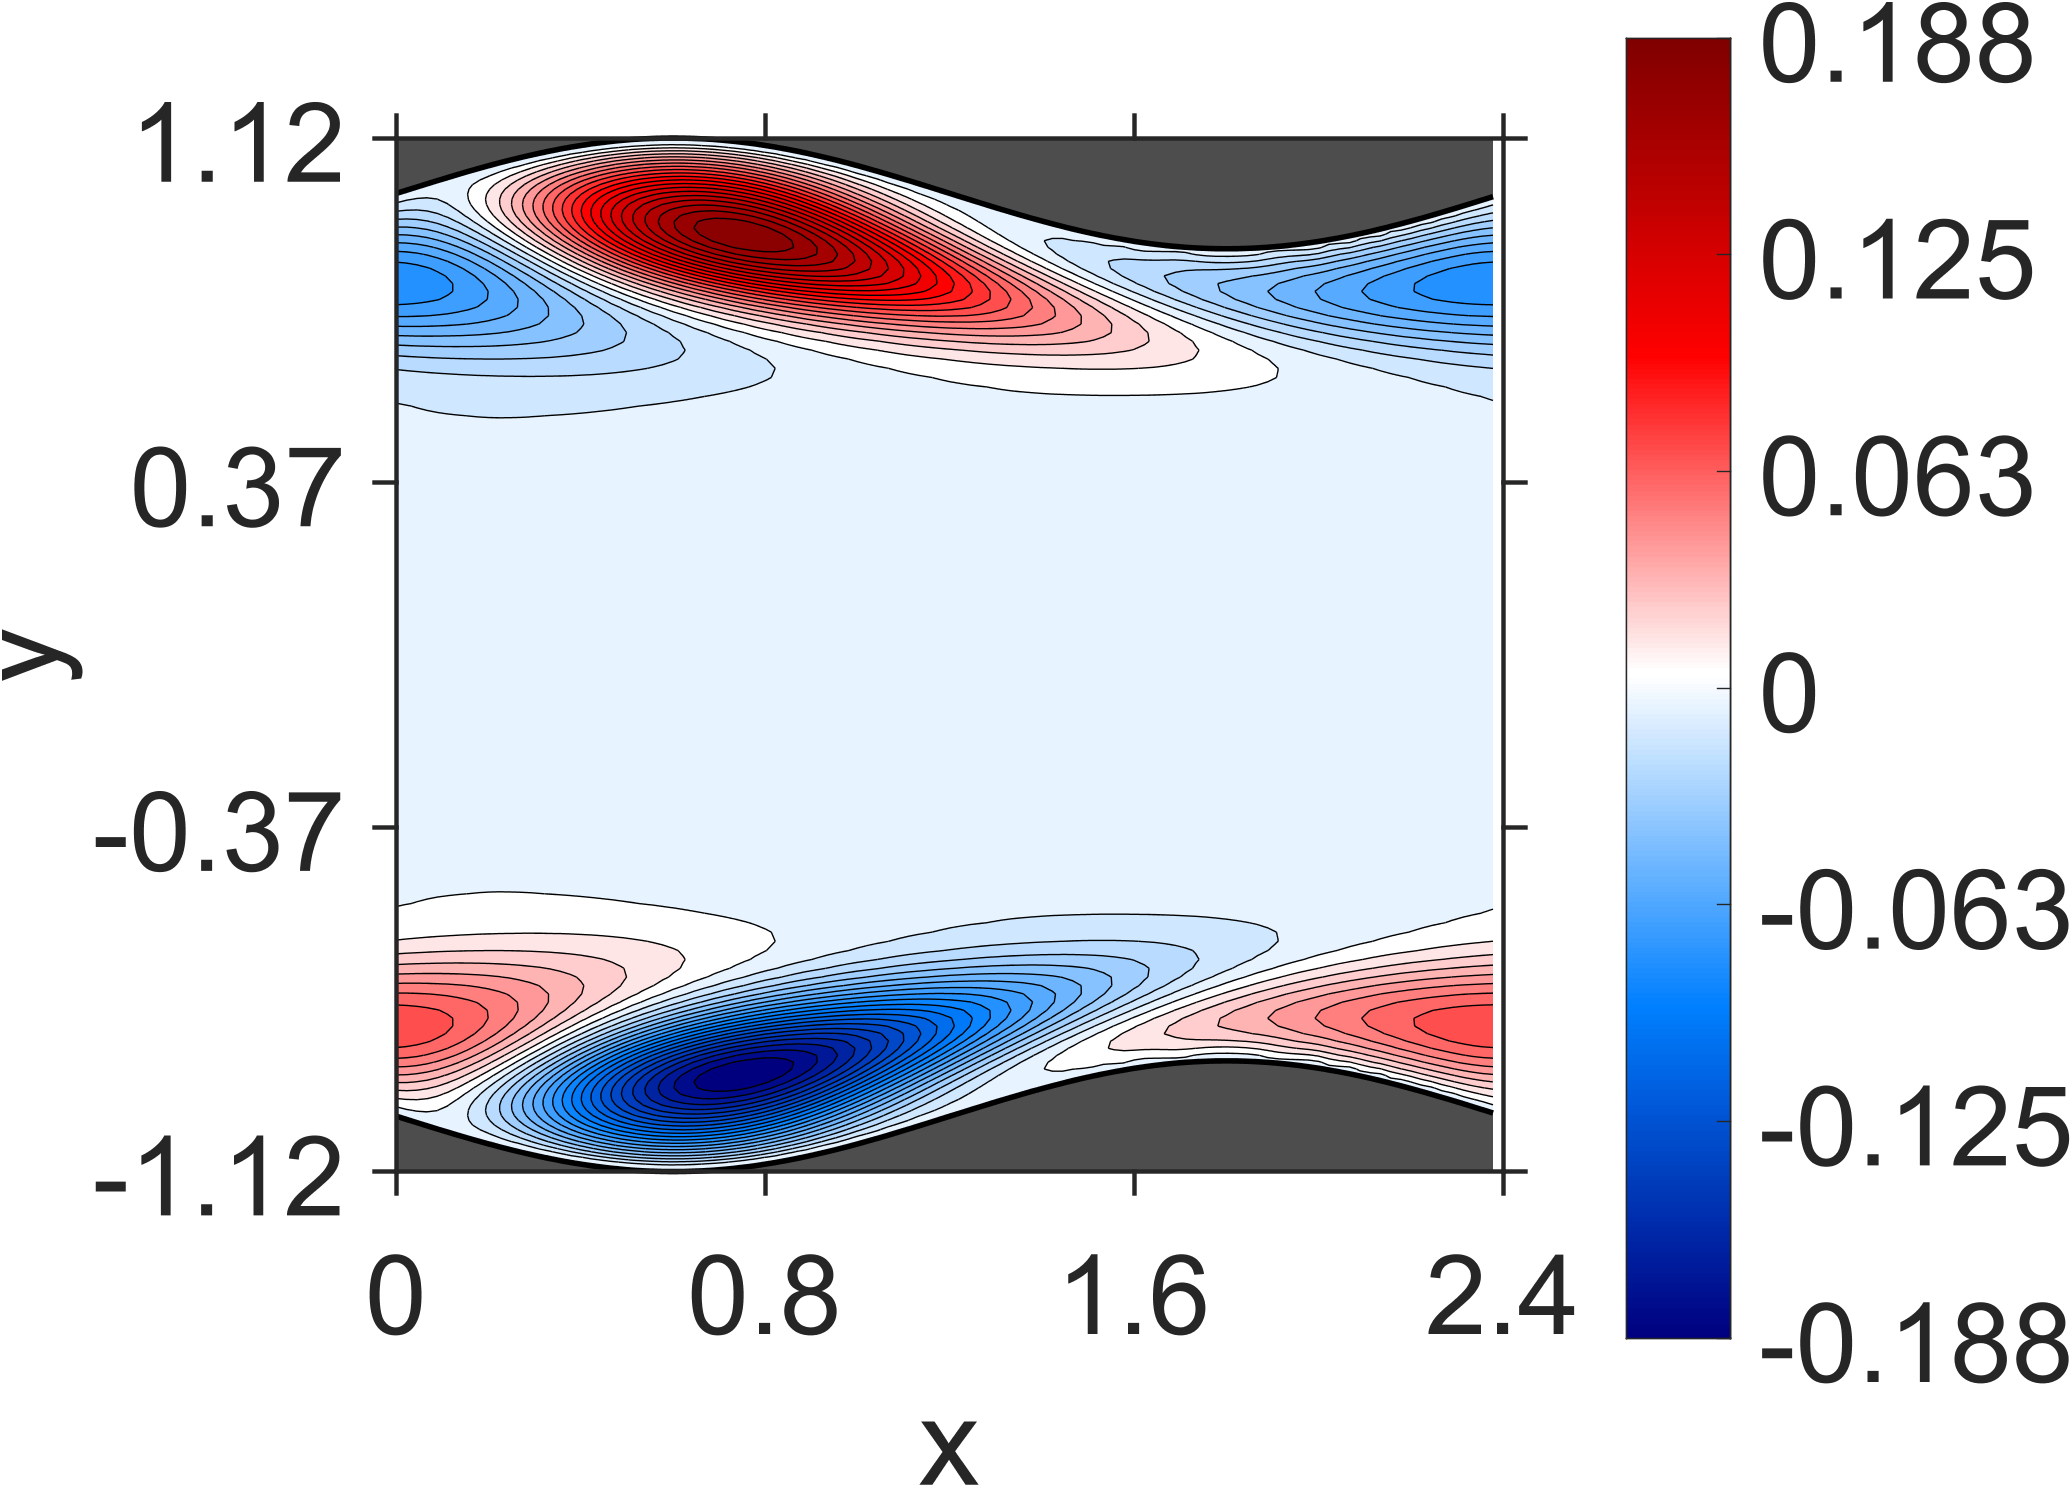

The data file committed next to this chart (first rows):
NaN, NaN, NaN, NaN, NaN, NaN, NaN, NaN, NaN, NaN, NaN, NaN, NaN, NaN, NaN, NaN, NaN, NaN, NaN, NaN, NaN, 0, 0, 0
NaN, NaN, NaN, NaN, NaN, NaN, NaN, NaN, NaN, NaN, NaN, NaN, NaN, NaN, NaN, NaN, NaN, NaN, NaN, NaN, NaN, -2.627783e-06, -1.290592e-06, -1.334669e-06
NaN, NaN, NaN, NaN, NaN, NaN, NaN, NaN, NaN, NaN, NaN, NaN, NaN, NaN, NaN, NaN, NaN, NaN, NaN, NaN, NaN, -5.722192e-06, -6.953094e-06, -7.936226e-06
NaN, NaN, NaN, NaN, NaN, NaN, NaN, NaN, NaN, NaN, NaN, NaN, NaN, NaN, NaN, NaN, NaN, NaN, NaN, NaN, -1.026333e-05, -1.111323e-05, -1.105744e-05, -1.325608e-05
NaN, NaN, NaN, NaN, NaN, NaN, NaN, NaN, NaN, NaN, NaN, NaN, NaN, NaN, NaN, NaN, NaN, NaN, NaN, -1.212578e-05, -1.14002e-05, -1.301978e-05, -1.779491e-05, -2.306958e-05
NaN, NaN, NaN, NaN, NaN, NaN, NaN, NaN, NaN, NaN, NaN, NaN, NaN, NaN, NaN, NaN, NaN, NaN, NaN, -1.087115e-05, -1.5563e-05, -1.842675e-05, -2.343691e-05, -3.977648e-05
NaN, NaN, NaN, NaN, NaN, NaN, NaN, NaN, NaN, NaN, NaN, NaN, NaN, NaN, NaN, NaN, NaN, NaN, -1.231359e-05, -1.549889e-05, -1.504935e-05, -2.711113e-05, -6.085769e-05, -0.0001212
NaN, NaN, NaN, NaN, NaN, NaN, NaN, NaN, NaN, NaN, NaN, NaN, NaN, NaN, NaN, NaN, NaN, -1.366851e-05, -1.159991e-05, -1.416732e-05, -3.858667e-05, -8.750539e-05, -0.000226, -0.0005442
NaN, NaN, NaN, NaN, NaN, NaN, NaN, NaN, NaN, NaN, NaN, NaN, NaN, NaN, NaN, NaN, -1.229066e-05, -6.966827e-06, -2.031761e-05, -4.732686e-05, -0.0001365, -0.0004921, -0.00133, -0.002652
NaN, NaN, NaN, NaN, NaN, NaN, NaN, NaN, NaN, NaN, NaN, NaN, NaN, NaN, NaN, -7.551938e-06, -7.255913e-06, -2.731708e-05, -5.2823e-05, -0.0002661, -0.001078, -0.002836, -0.005473, -0.007973
NaN, NaN, NaN, NaN, NaN, NaN, NaN, NaN, NaN, NaN, NaN, NaN, NaN, NaN, -2.752965e-06, -1.31695e-05, -2.565928e-05, -7.814045e-05, -0.0005661, -0.002096, -0.005324, -0.008707, -0.01192, -0.01468
NaN, NaN, NaN, NaN, NaN, NaN, NaN, NaN, NaN, NaN, NaN, NaN, NaN, -2.089564e-06, -1.880549e-05, -1.701103e-05, -0.0001673, -0.00107, -0.003911, -0.007958, -0.01202, -0.01578, -0.01912, -0.02198
NaN, NaN, NaN, NaN, NaN, NaN, NaN, NaN, NaN, NaN, NaN, NaN, -6.141468e-06, -1.600222e-05, -1.789181e-05, -0.0003704, -0.001912, -0.006177, -0.01055, -0.01514, -0.01943, -0.02335, -0.02687, -0.02986
NaN, NaN, NaN, NaN, NaN, NaN, NaN, NaN, NaN, NaN, NaN, -1.101291e-05, -6.746737e-06, -5.180357e-05, -0.0006777, -0.00351, -0.008003, -0.01312, -0.01797, -0.02274, -0.02728, -0.03142, -0.0351, -0.03824
NaN, NaN, NaN, NaN, NaN, NaN, NaN, NaN, NaN, NaN, -1.017395e-05, 4.141417e-06, -0.000149, -0.001133, -0.005342, -0.009905, -0.01514, -0.02049, -0.02569, -0.03077, -0.03554, -0.0399, -0.04377, -0.04707
NaN, NaN, NaN, NaN, NaN, NaN, NaN, NaN, -3.650296e-06, -4.787816e-06, -1.34665e-06, -0.0003099, -0.002141, -0.006422, -0.01165, -0.01688, -0.02244, -0.02816, -0.03372, -0.03908, -0.04412, -0.04873, -0.05281, -0.05629
NaN, NaN, NaN, NaN, NaN, NaN, NaN, -2.550642e-06, 3.298622e-06, -3.156584e-05, -0.0004787, -0.003575, -0.007424, -0.01258, -0.01818, -0.02394, -0.02996, -0.03601, -0.04193, -0.04761, -0.05293, -0.05779, -0.06212, -0.06581
NaN, NaN, NaN, NaN, NaN, NaN, 4.964029e-07, 4.542567e-06, -9.629461e-05, -0.0008564, -0.004116, -0.008357, -0.01312, -0.01868, -0.02478, -0.03105, -0.03747, -0.04392, -0.0502, -0.05621, -0.06186, -0.06701, -0.0716, -0.07554
NaN, NaN, NaN, NaN, NaN, 1.591183e-06, -1.651541e-07, -0.0001306, -0.001578, -0.004172, -0.008331, -0.01317, -0.0186, -0.02472, -0.03126, -0.03802, -0.04489, -0.05172, -0.05839, -0.06477, -0.07075, -0.07623, -0.08112, -0.08535
NaN, NaN, NaN, 7.194888e-06, -1.469916e-06, 4.370327e-06, -0.0001398, -0.001583, -0.004071, -0.007635, -0.0123, -0.01776, -0.02382, -0.03044, -0.03747, -0.0447, -0.052, -0.05926, -0.06633, -0.0731, -0.07945, -0.0853, -0.09054, -0.0951
NaN, NaN, -6.994922e-07, 2.262384e-06, 5.59096e-05, 7.54169e-05, -0.0008517, -0.003118, -0.00638, -0.01064, -0.01592, -0.02193, -0.02856, -0.03569, -0.04318, -0.05087, -0.05863, -0.06632, -0.07382, -0.08101, -0.08778, -0.09402, -0.09966, -0.1046
1.072169e-05, -7.970295e-06, 6.812461e-05, 0.0002837, 0.0009925, 0.0004476, -0.00131, -0.004225, -0.008188, -0.0131, -0.01892, -0.02547, -0.03262, -0.04023, -0.04819, -0.05634, -0.06455, -0.07269, -0.08063, -0.08827, -0.09548, -0.1022, -0.1083, -0.1136
1.433751e-05, 0.0002032, 0.001696, 0.002529, 0.002517, 0.001257, -0.001193, -0.004745, -0.009305, -0.01478, -0.02112, -0.02815, -0.03577, -0.04384, -0.05224, -0.06084, -0.0695, -0.0781, -0.08651, -0.09462, -0.1023, -0.1095, -0.1161, -0.122
0.0009779, 0.003702, 0.005131, 0.005404, 0.004619, 0.00269, -0.0003471, -0.004447, -0.00952, -0.01549, -0.02226, -0.02974, -0.03778, -0.04627, -0.0551, -0.06413, -0.07323, -0.08229, -0.09118, -0.09978, -0.108, -0.1157, -0.1228, -0.1293
0.00637, 0.008351, 0.009184, 0.008803, 0.00743, 0.004941, 0.001411, -0.003153, -0.008646, -0.01502, -0.02217, -0.03001, -0.03842, -0.0473, -0.05651, -0.06594, -0.07547, -0.08498, -0.09434, -0.1035, -0.1122, -0.1205, -0.1282, -0.1352
0.01247, 0.01358, 0.01382, 0.01295, 0.01107, 0.008148, 0.00422, -0.0006974, -0.006526, -0.01321, -0.02066, -0.02881, -0.03752, -0.04671, -0.05625, -0.06605, -0.07597, -0.0859, -0.09572, -0.1053, -0.1146, -0.1234, -0.1317, -0.1393
0.01878, 0.01944, 0.01916, 0.0179, 0.01564, 0.0124, 0.008173, 0.003003, -0.003062, -0.009963, -0.01763, -0.02598, -0.03492, -0.04435, -0.05416, -0.06425, -0.07451, -0.08481, -0.09504, -0.1051, -0.1149, -0.1242, -0.1331, -0.1413
0.02563, 0.02587, 0.02524, 0.02367, 0.02115, 0.01769, 0.01328, 0.007964, 0.001766, -0.005253, -0.01303, -0.0215, -0.03057, -0.04014, -0.05014, -0.06043, -0.07094, -0.08153, -0.09211, -0.1025, -0.1128, -0.1226, -0.132, -0.1409
0.0329, 0.03286, 0.03197, 0.03019, 0.02752, 0.02394, 0.01946, 0.01409, 0.00787, 0.00084, -0.006942, -0.01541, -0.0245, -0.03411, -0.04417, -0.05457, -0.06521, -0.07599, -0.0868, -0.09753, -0.1081, -0.1183, -0.1282, -0.1376
0.0405, 0.04023, 0.03918, 0.03729, 0.03456, 0.03095, 0.0265, 0.02118, 0.01505, 0.008115, 0.000454, -0.007909, -0.01688, -0.02641, -0.03639, -0.04675, -0.05739, -0.06822, -0.07912, -0.09001, -0.1008, -0.1113, -0.1215, -0.1313
0.04815, 0.04775, 0.0466, 0.04468, 0.04196, 0.03843, 0.03408, 0.02893, 0.02298, 0.01627, 0.008831, 0.0007202, -0.008012, -0.0173, -0.02706, -0.03723, -0.04771, -0.05842, -0.06926, -0.08014, -0.09095, -0.1016, -0.112, -0.1221
0.05556, 0.05507, 0.0539, 0.052, 0.04937, 0.04598, 0.04183, 0.03691, 0.03126, 0.02487, 0.01778, 0.01004, 0.001695, -0.007206, -0.01659, -0.0264, -0.03655, -0.04696, -0.05754, -0.06822, -0.07889, -0.08948, -0.09988, -0.11
0.06235, 0.06181, 0.06065, 0.05884, 0.05634, 0.05316, 0.04927, 0.04468, 0.03939, 0.03343, 0.0268, 0.01956, 0.01172, 0.003351, -0.005504, -0.01478, -0.02442, -0.03434, -0.04448, -0.05476, -0.06508, -0.07538, -0.08558, -0.09558
0.06815, 0.06759, 0.06647, 0.06476, 0.06245, 0.05951, 0.05594, 0.05173, 0.04689, 0.04143, 0.03536, 0.02871, 0.0215, 0.01379, 0.005611, -0.002988, -0.01195, -0.02121, -0.03071, -0.04039, -0.05017, -0.05997, -0.06974, -0.07939
0.07257, 0.07201, 0.07096, 0.06939, 0.06728, 0.06463, 0.06141, 0.05763, 0.05329, 0.04838, 0.04293, 0.03696, 0.03048, 0.02352, 0.01613, 0.008339, 0.0001922, -0.008258, -0.01696, -0.02586, -0.0349, -0.04402, -0.05316, -0.06225
0.07534, 0.07479, 0.07382, 0.0724, 0.07052, 0.06817, 0.06533, 0.062, 0.05818, 0.05387, 0.04909, 0.04383, 0.03813, 0.03201, 0.02548, 0.01858, 0.01135, 0.003827, -0.003953, -0.01195, -0.0201, -0.02837, -0.03669, -0.04504
0.07621, 0.07569, 0.07482, 0.07357, 0.07193, 0.06989, 0.06744, 0.06457, 0.06129, 0.05759, 0.05349, 0.04898, 0.04408, 0.03881, 0.03319, 0.02723, 0.02097, 0.01443, 0.007651, 0.0006593, -0.006507, -0.01381, -0.02121, -0.02866
0.07508, 0.07463, 0.07387, 0.07281, 0.07142, 0.06969, 0.06763, 0.06522, 0.06247, 0.05938, 0.05594, 0.05217, 0.04806, 0.04364, 0.03892, 0.0339, 0.02862, 0.02309, 0.01733, 0.01137, 0.005238, -0.001041, -0.007432, -0.01391
0.07195, 0.07159, 0.07098, 0.07011, 0.06898, 0.06758, 0.0659, 0.06395, 0.06171, 0.05919, 0.05639, 0.05332, 0.04997, 0.04637, 0.0425, 0.03839, 0.03405, 0.02949, 0.02473, 0.01979, 0.01468, 0.009431, 0.004058, -0.001412
0.06696, 0.06672, 0.06628, 0.06563, 0.06477, 0.06369, 0.06238, 0.06086, 0.05911, 0.05713, 0.05493, 0.0525, 0.04986, 0.047, 0.04393, 0.04066, 0.03719, 0.03354, 0.02972, 0.02573, 0.02159, 0.01732, 0.01293, 0.008436
0.06037, 0.06028, 0.06003, 0.05961, 0.05901, 0.05824, 0.0573, 0.05618, 0.05488, 0.0534, 0.05174, 0.0499, 0.04788, 0.0457, 0.04334, 0.04082, 0.03814, 0.0353, 0.03231, 0.02919, 0.02594, 0.02256, 0.01908, 0.01549
0.05257, 0.05264, 0.05259, 0.0524, 0.05207, 0.0516, 0.05099, 0.05024, 0.04934, 0.0483, 0.04712, 0.0458, 0.04434, 0.04274, 0.041, 0.03913, 0.03713, 0.03499, 0.03274, 0.03037, 0.02789, 0.0253, 0.02262, 0.01984
0.04406, 0.04431, 0.04444, 0.04447, 0.04438, 0.04418, 0.04386, 0.04344, 0.04289, 0.04224, 0.04147, 0.04059, 0.03959, 0.03848, 0.03727, 0.03594, 0.03451, 0.03297, 0.03134, 0.0296, 0.02777, 0.02585, 0.02385, 0.02176
0.03545, 0.03584, 0.03613, 0.03634, 0.03645, 0.03648, 0.03641, 0.03625, 0.036, 0.03566, 0.03522, 0.0347, 0.03408, 0.03337, 0.03258, 0.0317, 0.03073, 0.02967, 0.02854, 0.02732, 0.02602, 0.02464, 0.0232, 0.02168
0.02731, 0.0278, 0.02821, 0.02854, 0.02881, 0.029, 0.02912, 0.02916, 0.02913, 0.02903, 0.02885, 0.0286, 0.02827, 0.02787, 0.0274, 0.02686, 0.02625, 0.02557, 0.02482, 0.024, 0.02312, 0.02217, 0.02116, 0.0201
0.02016, 0.02068, 0.02115, 0.02156, 0.02191, 0.02221, 0.02244, 0.02262, 0.02274, 0.0228, 0.0228, 0.02274, 0.02262, 0.02244, 0.0222, 0.0219, 0.02155, 0.02114, 0.02068, 0.02015, 0.01958, 0.01895, 0.01827, 0.01754
0.01434, 0.01485, 0.01531, 0.01574, 0.01612, 0.01645, 0.01674, 0.01698, 0.01718, 0.01733, 0.01743, 0.01749, 0.01749, 0.01745, 0.01737, 0.01723, 0.01705, 0.01682, 0.01655, 0.01623, 0.01587, 0.01546, 0.01502, 0.01453
0.009984, 0.01044, 0.01086, 0.01125, 0.0116, 0.01193, 0.01221, 0.01247, 0.01268, 0.01286, 0.013, 0.01311, 0.01318, 0.01321, 0.0132, 0.01315, 0.01307, 0.01295, 0.01279, 0.0126, 0.01237, 0.01211, 0.01181, 0.01148
0.007026, 0.007397, 0.007744, 0.008069, 0.008368, 0.008643, 0.008891, 0.009113, 0.009307, 0.009473, 0.009609, 0.009718, 0.009795, 0.009844, 0.009862, 0.009852, 0.00981, 0.00974, 0.009639, 0.009511, 0.009353, 0.009168, 0.008956, 0.008719
0.005238, 0.005517, 0.005783, 0.006029, 0.006259, 0.006468, 0.006659, 0.006827, 0.006977, 0.007102, 0.007206, 0.007286, 0.007344, 0.007377, 0.007389, 0.007374, 0.007338, 0.007276, 0.007193, 0.007085, 0.006957, 0.006804, 0.006632, 0.006438
0.00429, 0.004491, 0.004678, 0.004854, 0.005013, 0.005159, 0.005288, 0.005401, 0.005496, 0.005575, 0.005634, 0.005677, 0.005698, 0.005703, 0.005687, 0.005653, 0.005598, 0.005526, 0.005433, 0.005324, 0.005195, 0.00505, 0.004886, 0.004708
0.003864, 0.004003, 0.004132, 0.004247, 0.004353, 0.004443, 0.004522, 0.004584, 0.004635, 0.004667, 0.004687, 0.004689, 0.004678, 0.004648, 0.004604, 0.004542, 0.004466, 0.004372, 0.004265, 0.00414, 0.004002, 0.003848, 0.003683, 0.003502
0.003685, 0.003784, 0.003871, 0.003949, 0.004013, 0.004067, 0.004107, 0.004136, 0.00415, 0.004152, 0.004139, 0.004113, 0.004072, 0.004018, 0.003948, 0.003866, 0.003768, 0.003659, 0.003533, 0.003397, 0.003246, 0.003084, 0.002909, 0.002725
0.003577, 0.003651, 0.003717, 0.00377, 0.003813, 0.003843, 0.003863, 0.003869, 0.003864, 0.003844, 0.003814, 0.003768, 0.003712, 0.00364, 0.003558, 0.00346, 0.003352, 0.003229, 0.003097, 0.00295, 0.002794, 0.002625, 0.002448, 0.002259
0.00344, 0.003505, 0.003558, 0.003601, 0.003632, 0.003653, 0.003661, 0.003659, 0.003643, 0.003617, 0.003577, 0.003525, 0.00346, 0.003385, 0.003295, 0.003195, 0.003081, 0.002958, 0.002821, 0.002676, 0.002518, 0.002352, 0.002175, 0.00199
0.003255, 0.003314, 0.003364, 0.003402, 0.003431, 0.003448, 0.003455, 0.003448, 0.003433, 0.003403, 0.003364, 0.003311, 0.003248, 0.003172, 0.003086, 0.002987, 0.002879, 0.002757, 0.002628, 0.002485, 0.002336, 0.002174, 0.002007, 0.001828
0.003026, 0.003084, 0.003132, 0.003171, 0.003198, 0.003216, 0.003222, 0.003219, 0.003204, 0.003179, 0.003141, 0.003094, 0.003035, 0.002966, 0.002884, 0.002794, 0.002691, 0.00258, 0.002458, 0.002327, 0.002186, 0.002038, 0.001879, 0.001715
0.002787, 0.002842, 0.00289, 0.002926, 0.002956, 0.002973, 0.002983, 0.00298, 0.00297, 0.002947, 0.002917, 0.002873, 0.002822, 0.002758, 0.002687, 0.002603, 0.002512, 0.002409, 0.002299, 0.002179, 0.002051, 0.001914, 0.001771, 0.001619
0.002553, 0.002607, 0.002651, 0.002688, 0.002715, 0.002735, 0.002744, 0.002746, 0.002736, 0.002719, 0.002691, 0.002655, 0.002608, 0.002554, 0.002488, 0.002415, 0.002332, 0.002241, 0.002141, 0.002034, 0.001917, 0.001795, 0.001664, 0.001528
0.002346, 0.002395, 0.002438, 0.002471, 0.002498, 0.002516, 0.002527, 0.002528, 0.002522, 0.002506, 0.002484, 0.00245, 0.002411, 0.00236, 0.002304, 0.002237, 0.002164, 0.002081, 0.001993, 0.001895, 0.001792, 0.00168, 0.001564, 0.00144
0.002161, 0.002208, 0.002245, 0.002277, 0.002301, 0.002319, 0.002328, 0.002331, 0.002324, 0.002312, 0.00229, 0.002263, 0.002225, 0.002182, 0.00213, 0.002072, 0.002005, 0.001932, 0.001851, 0.001765, 0.001671, 0.001572, 0.001466, 0.001357
... 87 more rows
